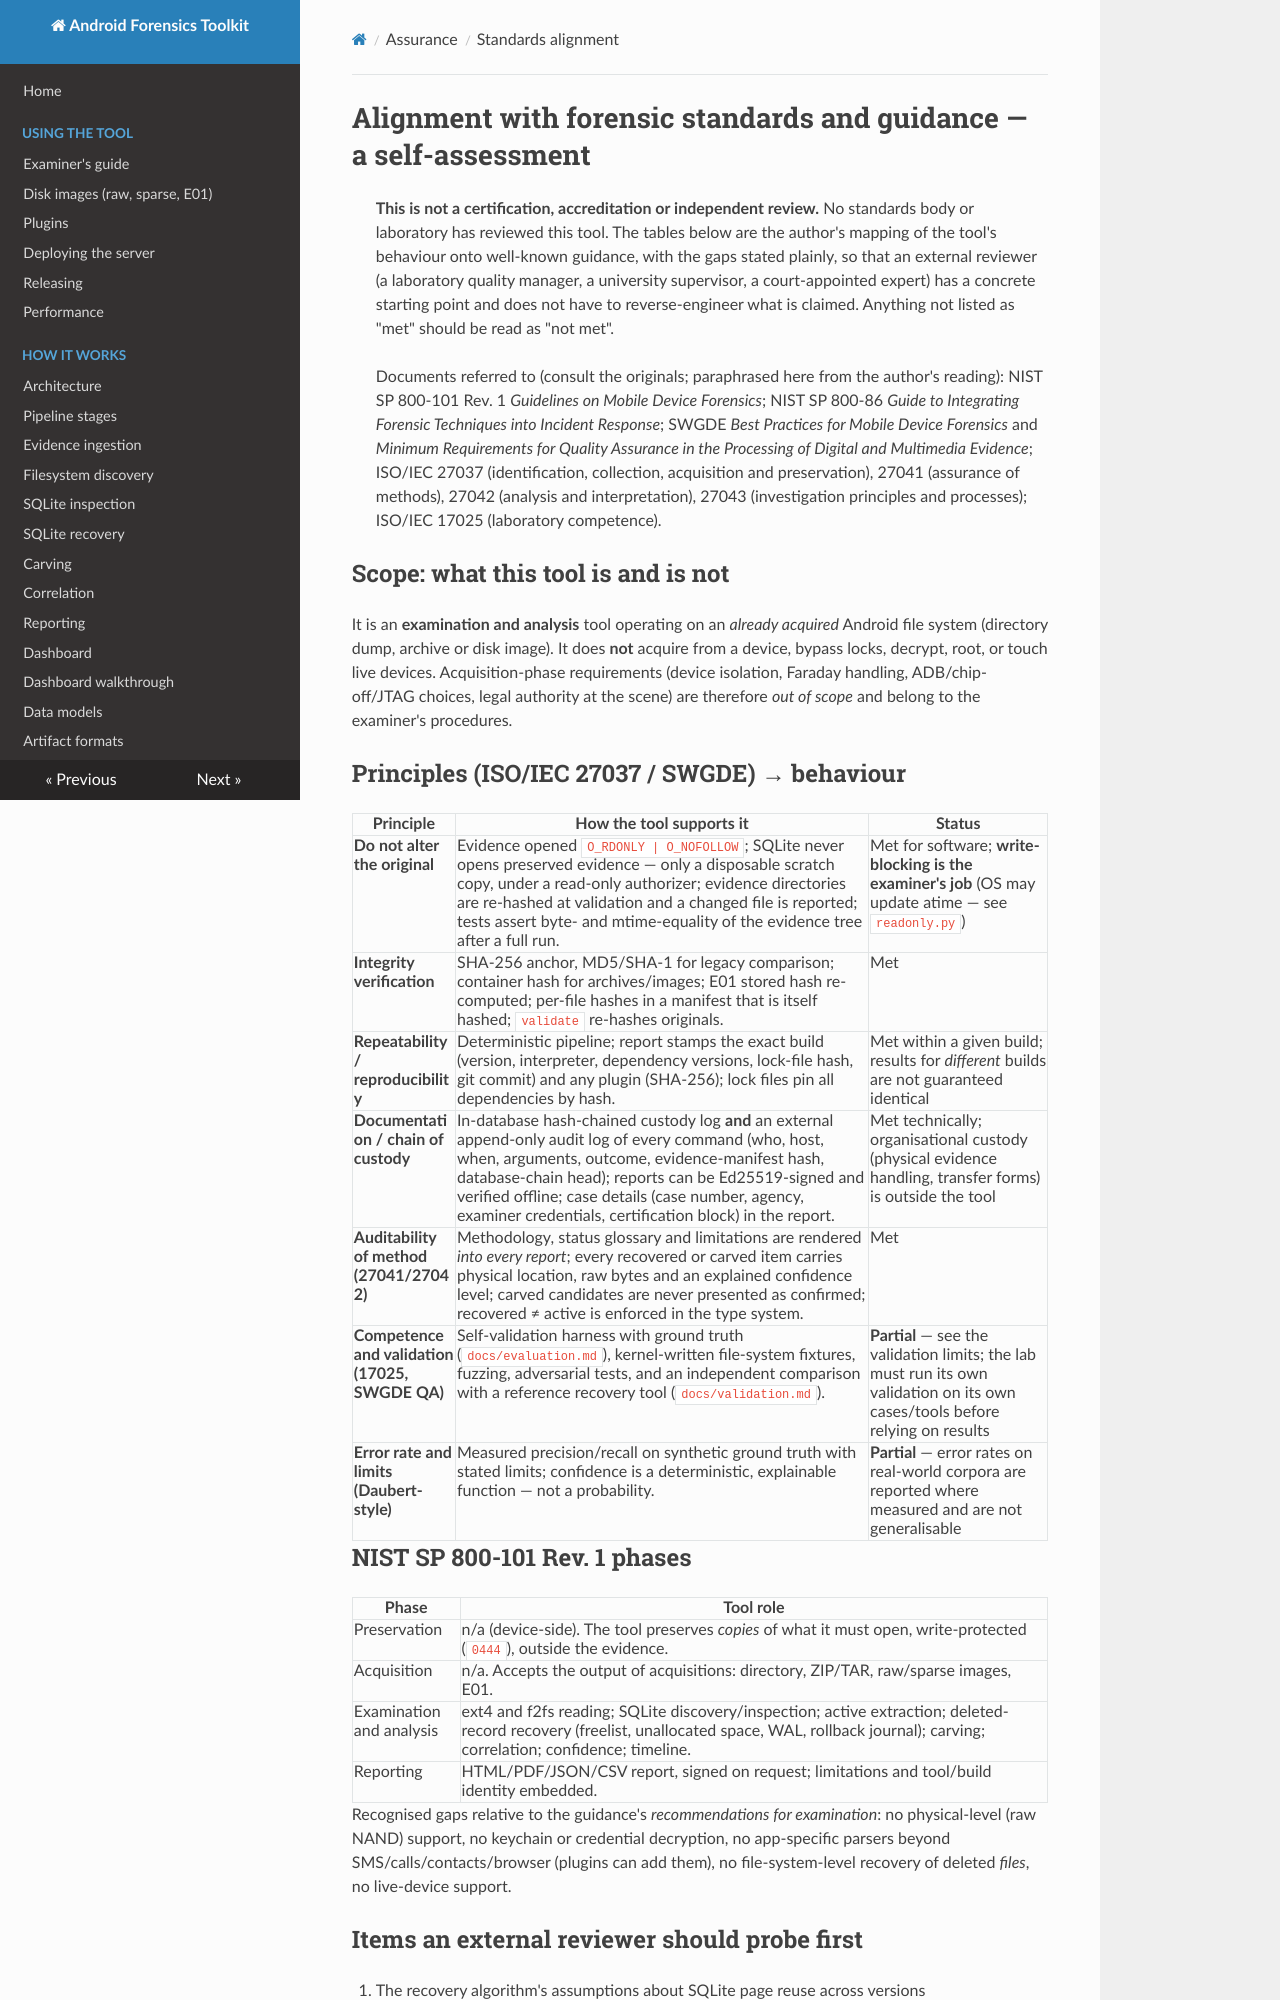

repository: MithranHarsha/Android-Forensic-Analysis-Toolkit · page: standards_alignment/index.html · generator: mkdocs

# Alignment with forensic standards and guidance — a self-assessment

> **This is not a certification, accreditation or independent review.** No standards body or laboratory has reviewed this tool.
> The tables below are the author's mapping of the tool's behaviour onto well-known guidance, with the gaps stated plainly, so that
> an external reviewer (a laboratory quality manager, a university supervisor, a court-appointed expert) has a concrete starting point
> and does not have to reverse-engineer what is claimed. Anything not listed as "met" should be read as "not met".
>
> Documents referred to (consult the originals; paraphrased here from the author's reading): NIST SP 800-101 Rev. 1 *Guidelines on
> Mobile Device Forensics*; NIST SP 800-86 *Guide to Integrating Forensic Techniques into Incident Response*; SWGDE *Best Practices
> for Mobile Device Forensics* and *Minimum Requirements for Quality Assurance in the Processing of Digital and Multimedia
> Evidence*; ISO/IEC 27037 (identification, collection, acquisition and preservation), 27041 (assurance of methods), 27042
> (analysis and interpretation), 27043 (investigation principles and processes); ISO/IEC 17025 (laboratory competence).

## Scope: what this tool is and is not

It is an **examination and analysis** tool operating on an *already acquired* Android file system (directory dump, archive or disk image).
It does **not** acquire from a device, bypass locks, decrypt, root, or touch live devices. Acquisition-phase requirements (device
isolation, Faraday handling, ADB/chip-off/JTAG choices, legal authority at the scene) are therefore *out of scope* and belong to the
examiner's procedures.

## Principles (ISO/IEC 27037 / SWGDE) → behaviour

| Principle | How the tool supports it | Status |
|---|---|---|
| **Do not alter the original** | Evidence opened `O_RDONLY | O_NOFOLLOW`; SQLite never opens preserved evidence — only a disposable scratch copy, under a read-only authorizer; evidence directories are re-hashed at validation and a changed file is reported; tests assert byte- and mtime-equality of the evidence tree after a full run. | Met for software; **write-blocking is the examiner's job** (OS may update atime — see `readonly.py`) |
| **Integrity verification** | SHA-256 anchor, MD5/SHA-1 for legacy comparison; container hash for archives/images; E01 stored hash re-computed; per-file hashes in a manifest that is itself hashed; `validate` re-hashes originals. | Met |
| **Repeatability / reproducibility** | Deterministic pipeline; report stamps the exact build (version, interpreter, dependency versions, lock-file hash, git commit) and any plugin (SHA-256); lock files pin all dependencies by hash. | Met within a given build; results for *different* builds are not guaranteed identical |
| **Documentation / chain of custody** | In-database hash-chained custody log **and** an external append-only audit log of every command (who, host, when, arguments, outcome, evidence-manifest hash, database-chain head); reports can be Ed25519-signed and verified offline; case details (case number, agency, examiner credentials, certification block) in the report. | Met technically; organisational custody (physical evidence handling, transfer forms) is outside the tool |
| **Auditability of method (27041/27042)** | Methodology, status glossary and limitations are rendered *into every report*; every recovered or carved item carries physical location, raw bytes and an explained confidence level; carved candidates are never presented as confirmed; recovered ≠ active is enforced in the type system. | Met |
| **Competence and validation (17025, SWGDE QA)** | Self-validation harness with ground truth (`docs/evaluation.md`), kernel-written file-system fixtures, fuzzing, adversarial tests, and an independent comparison with a reference recovery tool (`docs/validation.md`). | **Partial** — see the validation limits; the lab must run its own validation on its own cases/tools before relying on results |
| **Error rate and limits (Daubert-style)** | Measured precision/recall on synthetic ground truth with stated limits; confidence is a deterministic, explainable function — not a probability. | **Partial** — error rates on real-world corpora are reported where measured and are not generalisable |
